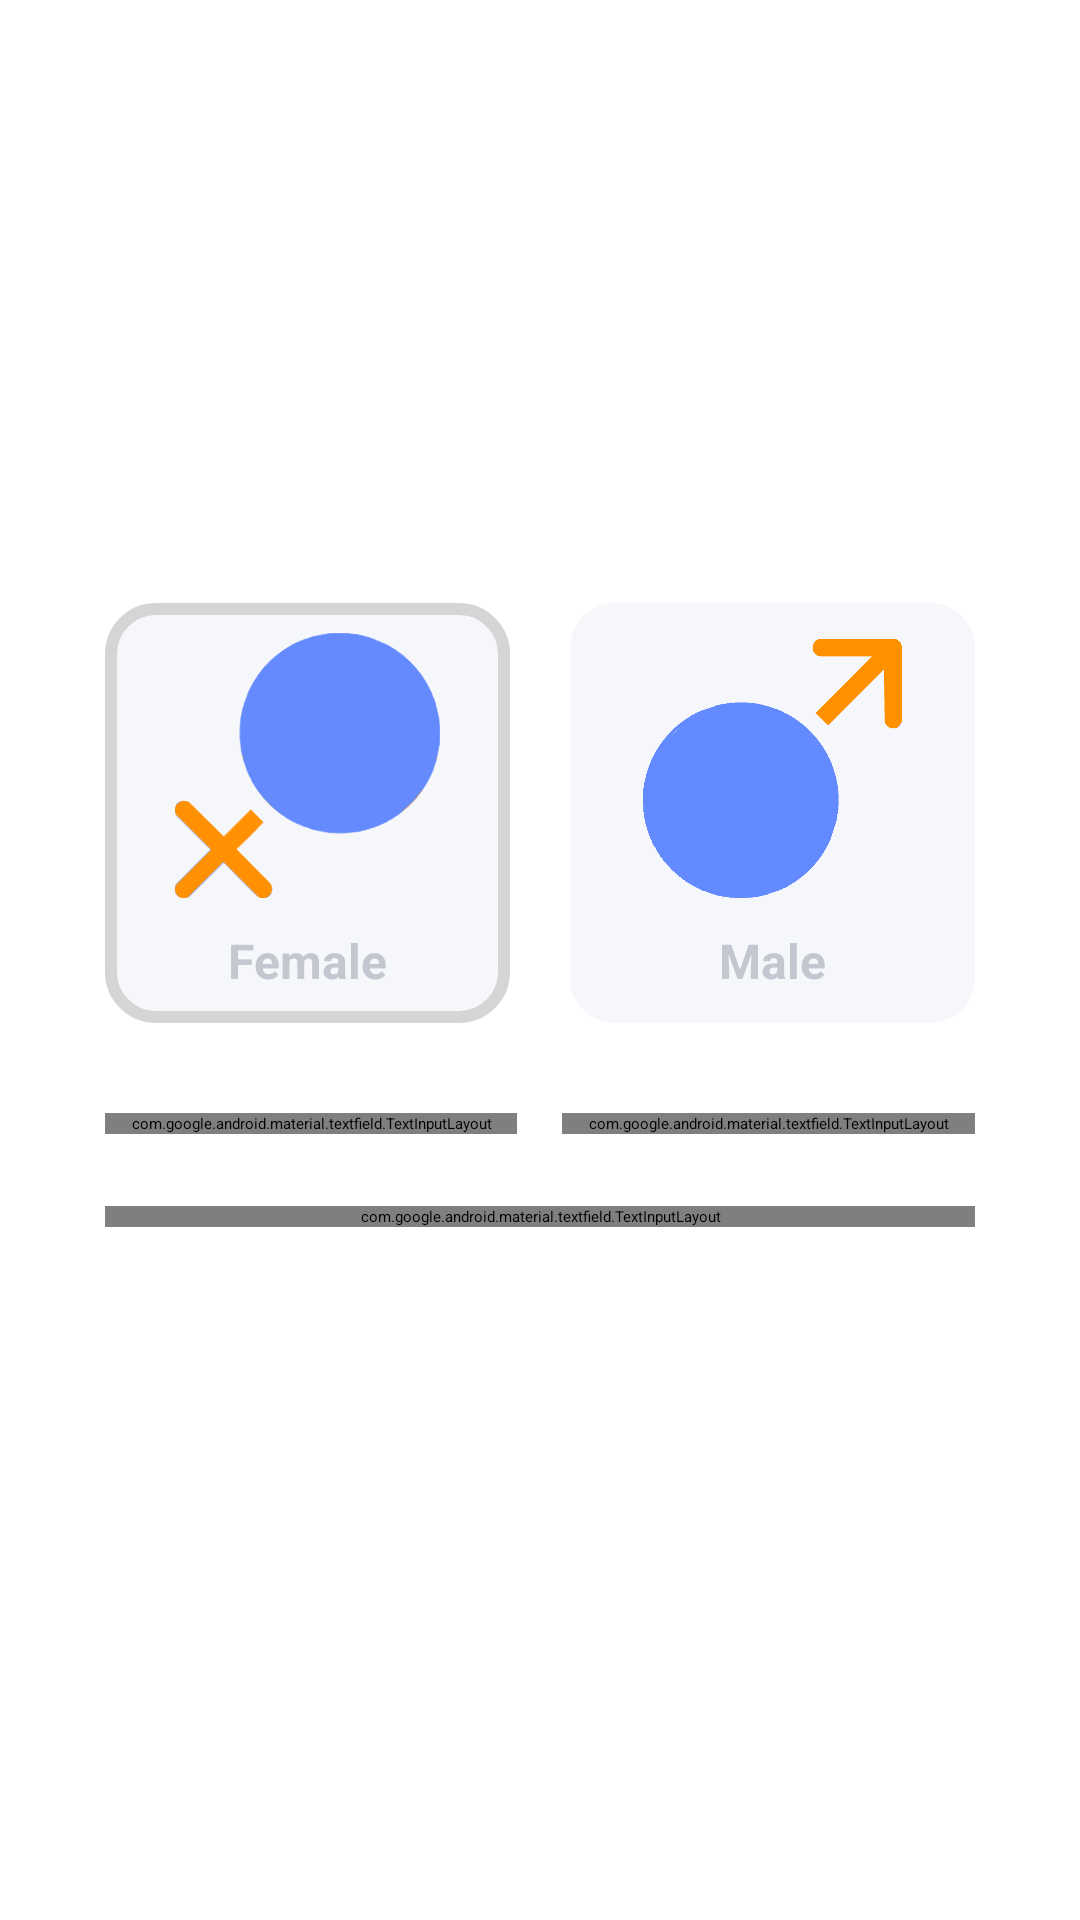

Reconstruct the res/layout file that produces this screen, plus the resources it refers to.
<!-- AndroidManifest.xml: application theme Theme.HttpRequest -->
<!-- res/layout/activity_hidden2.xml -->
<?xml version="1.0" encoding="utf-8"?>
<androidx.constraintlayout.widget.ConstraintLayout
    xmlns:android="http://schemas.android.com/apk/res/android"
    xmlns:app="http://schemas.android.com/apk/res-auto"
    xmlns:tools="http://schemas.android.com/tools"
    android:layout_width="match_parent"
    android:layout_height="match_parent"
    tools:context=".hidden2">

    <LinearLayout
        android:layout_width="match_parent"
        android:layout_height="match_parent"
        android:orientation="vertical"
        android:gravity="center">

        <LinearLayout
            android:layout_width="match_parent"
            android:layout_height="wrap_content"
            android:id="@+id/parentORchild"
            app:layout_constraintStart_toStartOf="parent"
            app:layout_constraintEnd_toEndOf="parent"
            app:layout_constraintTop_toTopOf="parent"
            android:layout_marginStart="35dp"
            android:layout_marginEnd="35dp">

            <LinearLayout
                android:layout_width="125dp"
                android:layout_height="140dp"
                android:layout_weight="1"
                android:clickable="true"
                android:focusable="true"
                android:id="@+id/femaleSelected"
                android:background="@drawable/parchi_selected"
                android:layout_marginRight="10dp"
                android:orientation="vertical">
                <ImageView
                    android:layout_height="0dp"
                    android:layout_marginTop="10dp"
                    android:layout_weight="1"
                    android:layout_width="match_parent"
                    android:src="@drawable/female"></ImageView>
                <LinearLayout
                    android:layout_width="match_parent"
                    android:layout_height="wrap_content"
                    android:gravity="center_horizontal"
                    android:orientation="horizontal">
                    <TextView
                        android:layout_width="wrap_content"
                        android:layout_height="wrap_content"
                        android:textColor="@color/greyDARK"
                        android:layout_marginVertical="10dp"
                        android:textStyle="bold"
                        android:textSize="16dp"
                        android:text="Female" />
                </LinearLayout>
            </LinearLayout>

            <LinearLayout
                android:layout_width="125dp"
                android:layout_height="140dp"
                android:layout_weight="1"
                android:clickable="true"
                android:id="@+id/maleSelected"
                android:focusable="true"
                android:background="@drawable/parchi_notselected"
                android:layout_marginLeft="10dp"
                android:orientation="vertical">
                <ImageView
                    android:layout_height="0dp"
                    android:layout_weight="1"
                    android:layout_marginTop="12dp"
                    android:layout_marginBottom="10dp"
                    android:layout_width="match_parent"
                    android:src="@drawable/male"></ImageView>
                <LinearLayout
                    android:layout_width="match_parent"
                    android:layout_height="wrap_content"
                    android:gravity="center_horizontal"
                    android:orientation="horizontal">
                    <TextView
                        android:layout_width="wrap_content"
                        android:layout_height="wrap_content"
                        android:textColor="@color/greyDARK"
                        android:layout_marginBottom="10dp"
                        android:textStyle="bold"
                        android:textSize="16dp"
                        android:text="Male" />
                </LinearLayout>
            </LinearLayout>
        </LinearLayout>

        <LinearLayout
            android:layout_width="match_parent"
            android:layout_height="wrap_content"
            android:orientation="vertical"
            android:layout_marginTop="30dp"
            android:layout_marginStart="35dp"
            android:layout_marginEnd="35dp">

            <LinearLayout
                android:id="@+id/agePhone"
                android:layout_width="match_parent"
                android:layout_marginBottom="24dp"
                android:layout_height="wrap_content">

                <com.google.android.material.textfield.TextInputLayout
                    android:layout_width="0dp"
                    android:layout_height="wrap_content"
                    app:boxStrokeWidth="0dp"
                    android:layout_weight="1"
                    android:layout_marginRight="15dp">

                    <com.google.android.material.textfield.TextInputEditText
                        android:id="@+id/Heightft"
                        android:layout_width="match_parent"
                        android:layout_height="wrap_content"
                        android:hint="Height (ft.)"
                        android:imeOptions="actionNext"
                        android:inputType="numberDecimal"
                        android:singleLine="true" />
                </com.google.android.material.textfield.TextInputLayout>

                <com.google.android.material.textfield.TextInputLayout
                    android:layout_width="0dp"
                    android:layout_height="wrap_content"
                    android:layout_weight="1">

                    <com.google.android.material.textfield.TextInputEditText
                        android:id="@+id/Heightin"
                        android:layout_width="match_parent"
                        android:layout_height="wrap_content"
                        android:hint="Height (in.)"
                        android:imeOptions="actionNext"
                        android:inputType="numberDecimal"
                        android:singleLine="true" />
                </com.google.android.material.textfield.TextInputLayout>

            </LinearLayout>

            <com.google.android.material.textfield.TextInputLayout
                android:layout_width="match_parent"
                android:layout_height="wrap_content"
                android:hint="Location">

                <com.google.android.material.textfield.TextInputEditText
                    android:layout_width="match_parent"
                    android:layout_height="wrap_content"
                    android:id="@+id/location"
                    android:inputType="text" />
            </com.google.android.material.textfield.TextInputLayout>

            <com.google.android.material.button.MaterialButton
                android:layout_width="match_parent"
                android:layout_marginTop="30dp"
                android:id="@+id/createaccbtn"
                android:text="Create account"
                style="@style/btnStyle" />
        </LinearLayout>
    </LinearLayout>
</androidx.constraintlayout.widget.ConstraintLayout>
<!-- resources referenced by this layout -->
<resources>
  <color name="greyDARK">#C3C7D0</color>
  <!-- drawable female: vector/xml drawable (drawable, 39137 chars, omitted) -->
  <!-- drawable male: vector/xml drawable (drawable, 43485 chars, omitted) -->
  <!-- drawable parchi_notselected (drawable) -->
  <shape xmlns:android="http://schemas.android.com/apk/res/android">
      <solid android:color="@color/greyLIGHT" /> 
      <corners android:radius="15dp" /> 
      <stroke android:color="@color/greyDARK" /> 
  </shape>
  <!-- drawable parchi_selected (drawable) -->
  <shape xmlns:android="http://schemas.android.com/apk/res/android">
      <solid android:color="@color/greyLIGHT" /> 
      <corners android:radius="15dp" /> 
      <stroke android:color="#D5D5D5" android:width="4dp" /> 
  </shape>
  <style name="btnStyle" parent="Widget.MaterialComponents.Button">
          <item name="backgroundTint">@color/blue</item>
          <item name="cornerRadius">100dp</item>
          <item name="android:layout_height">70dp</item>
      </style>
  <style name="Theme.HttpRequest" parent="Theme.MaterialComponents.Light.NoActionBar">
          <item name="colorPrimary">@color/colorAccent</item>
          <item name="colorPrimaryVariant">@color/white</item>
          <item name="colorOnPrimary">@color/white</item>
          <item name="android:statusBarColor" tools:targetApi="l">?attr/colorPrimaryVariant</item>
          <item name="textInputStyle">@style/editTextstyel</item>
          <item name="android:windowLightStatusBar">true</item>
  
  
      </style>
  <color name="greyLIGHT">#F6F7FB</color>
  <color name="blue">#638afe</color>
  <color name="colorAccent">#FF9100</color>
  <color name="white">#FFFFFFFF</color>
  <style name="editTextstyel" parent="Widget.MaterialComponents.TextInputLayout.FilledBox">
          <item name="boxStrokeWidth">0dp</item>
          <item name="boxStrokeWidthFocused">0dp</item>
          <item name="boxBackgroundColor">@color/greyLIGHT</item>
          <item name="boxCornerRadiusBottomStart">14dp</item>
          <item name="boxCornerRadiusTopStart">14dp</item>
          <item name="boxCornerRadiusTopEnd">14dp</item>
          <item name="boxCornerRadiusBottomEnd">14dp</item>
      </style>
</resources>
